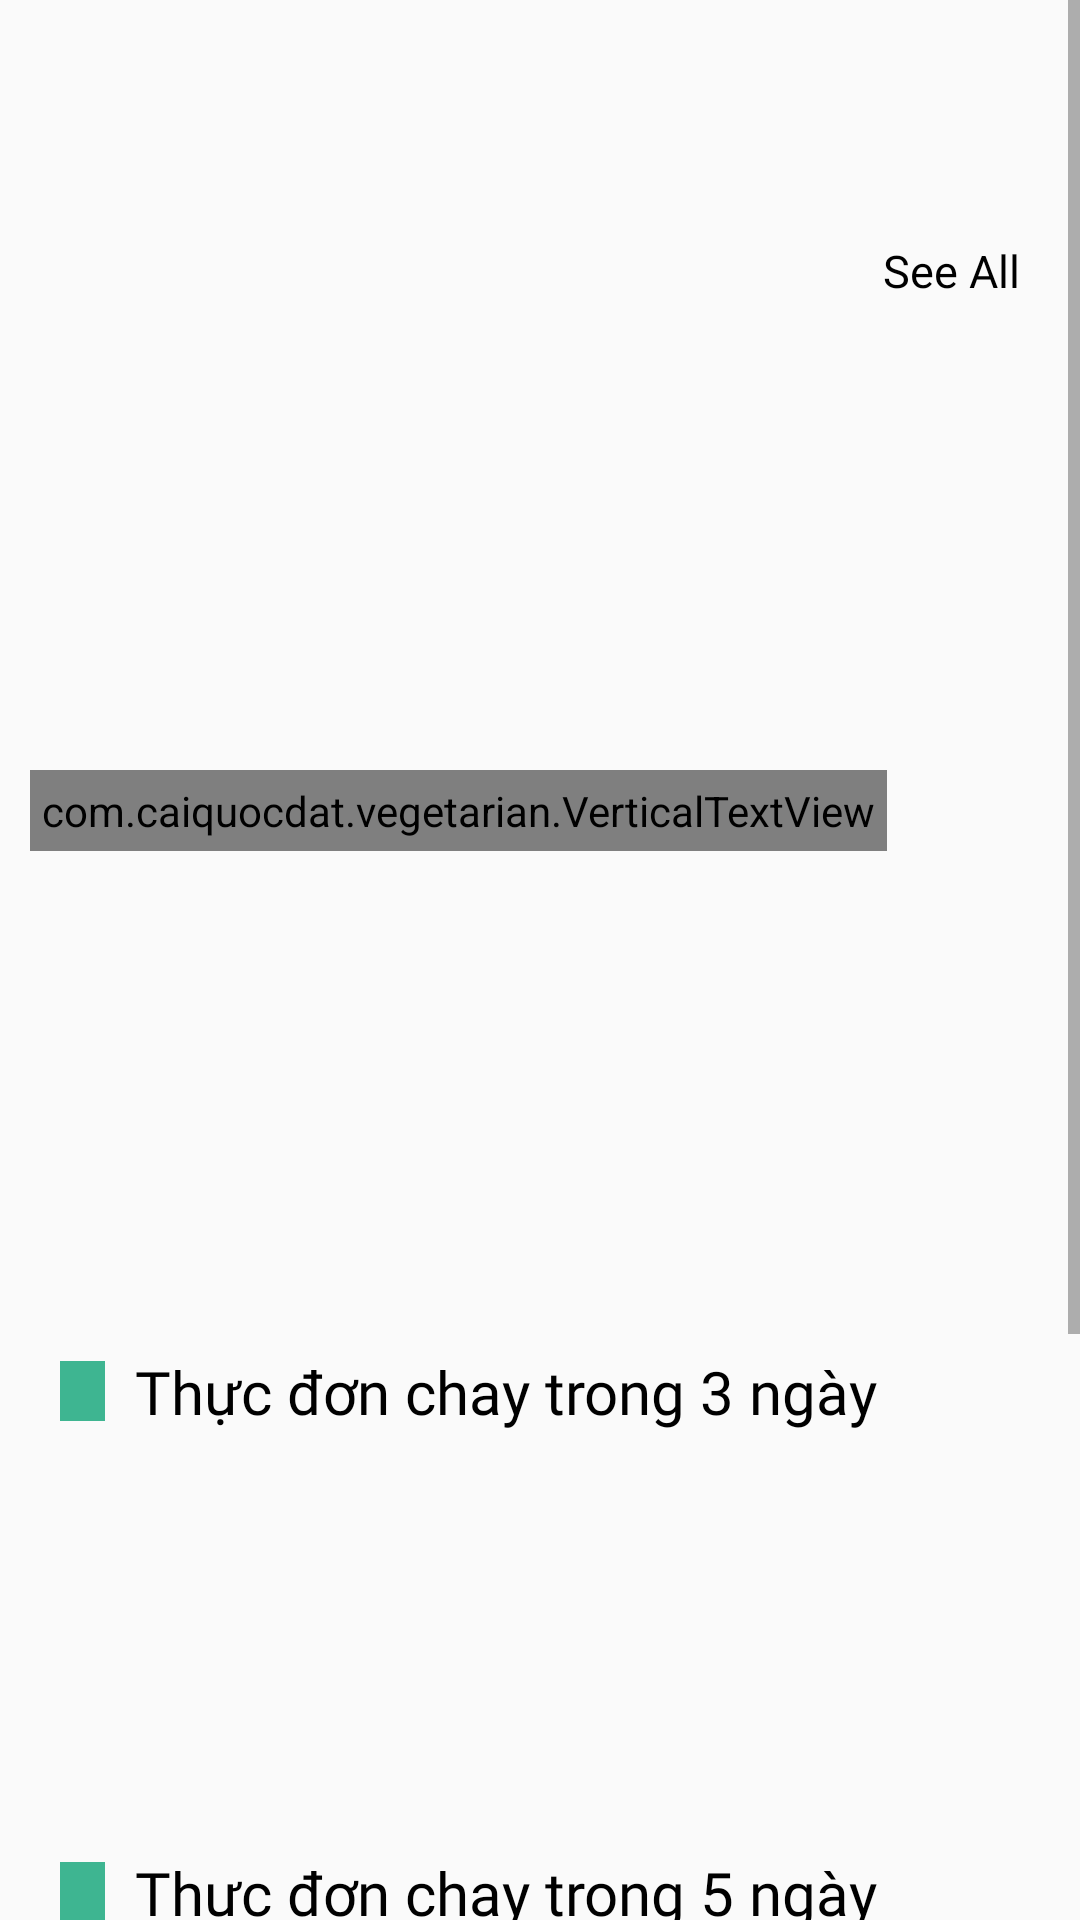

Here is an Android app screen rendered from its layout file. Give the layout XML and the strings, colors and styles it references.
<!-- AndroidManifest.xml: application theme AppTheme -->
<!-- res/layout/activity_home.xml -->
<?xml version="1.0" encoding="utf-8"?>
<ScrollView xmlns:android="http://schemas.android.com/apk/res/android"
    xmlns:app="http://schemas.android.com/apk/res-auto"
    xmlns:tools="http://schemas.android.com/tools"
    android:layout_width="match_parent"
    android:layout_height="match_parent"
    tools:context=".HomeActivity">
    <LinearLayout
        android:layout_width="match_parent"
        android:layout_height="match_parent"
        android:orientation="vertical">
        <TextView
            android:layout_marginBottom="20dp"
            android:id="@+id/seeAll"
            android:layout_marginRight="20dp"
            android:layout_marginTop="80dp"
            android:fontFamily="@font/promedium"
            android:layout_width="match_parent"
            android:gravity="right"
            android:layout_height="wrap_content"
            android:text="See All"
            android:textColor="@color/black"
            android:textSize="15sp"/>
        <LinearLayout
            android:id="@+id/topLinear"
            android:layout_marginLeft="10dp"
            android:layout_width="match_parent"
            android:layout_height="300dp"
            android:orientation="horizontal">
            <com.example.vegetarian.VerticalTextView
                android:layout_width="wrap_content"
                android:layout_height="wrap_content"
                android:layout_gravity="left|center_vertical"
                android:padding="4dip"
                android:fontFamily="@font/promebold"
                android:text="Món ngon hôm nay"
                android:textColor="#3EB591"
                android:textSize="33sp" />
            <androidx.recyclerview.widget.RecyclerView
                android:layout_marginLeft="10dp"
                android:layout_width="match_parent"
                android:layout_height="match_parent"
                android:id="@+id/todayRcv"/>
        </LinearLayout>
        <LinearLayout
            android:id="@+id/threeLinear"
            android:layout_marginTop="30dp"
            android:layout_marginLeft="20dp"
            android:layout_width="match_parent"
            android:layout_height="wrap_content"
            android:orientation="vertical">
            <LinearLayout
                android:layout_width="match_parent"
                android:layout_height="wrap_content"
                android:orientation="horizontal">
                <LinearLayout
                    android:layout_gravity="center_vertical"
                    android:layout_width="15dp"
                    android:layout_height="20dp"
                    android:orientation="vertical"
                    android:background="#3EB591"/>
                <TextView
                    android:fontFamily="@font/promedium"
                    android:layout_marginLeft="10dp"
                    android:layout_width="wrap_content"
                    android:layout_height="wrap_content"
                    android:text="Thực đơn chay trong 3 ngày"
                    android:textColor="@color/black"
                    android:textSize="20sp"/>
            </LinearLayout>
            <androidx.recyclerview.widget.RecyclerView
                android:layout_width="match_parent"
                android:layout_height="100dp"
                android:layout_marginTop="10dp"
                android:id="@+id/threeRcv"/>
        </LinearLayout>
        <LinearLayout
            android:id="@+id/fiveLinear"
            android:layout_marginTop="30dp"
            android:layout_marginLeft="20dp"
            android:layout_width="match_parent"
            android:layout_height="wrap_content"
            android:orientation="vertical">
            <LinearLayout
                android:layout_width="match_parent"
                android:layout_height="wrap_content"
                android:orientation="horizontal">
                <LinearLayout
                    android:layout_gravity="center_vertical"
                    android:layout_width="15dp"
                    android:layout_height="20dp"
                    android:orientation="vertical"
                    android:background="#3EB591"/>
                <TextView
                    android:fontFamily="@font/promedium"
                    android:layout_marginLeft="10dp"
                    android:layout_width="wrap_content"
                    android:layout_height="wrap_content"
                    android:text="Thực đơn chay trong 5 ngày"
                    android:textColor="@color/black"
                    android:textSize="20sp"/>
            </LinearLayout>
            <androidx.recyclerview.widget.RecyclerView
                android:layout_width="match_parent"
                android:layout_height="100dp"
                android:layout_marginTop="10dp"
                android:id="@+id/fiveRcv"/>
        </LinearLayout>
        <LinearLayout
            android:layout_marginTop="30dp"
            android:layout_marginLeft="20dp"
            android:layout_width="match_parent"
            android:layout_height="wrap_content"
            android:orientation="vertical">
            <LinearLayout
                android:layout_width="match_parent"
                android:layout_height="wrap_content"
                android:orientation="horizontal">
                <LinearLayout
                    android:layout_gravity="center_vertical"
                    android:layout_width="15dp"
                    android:layout_height="20dp"
                    android:orientation="vertical"
                    android:background="#3EB591"/>
                <TextView
                    android:fontFamily="@font/promedium"
                    android:layout_marginLeft="10dp"
                    android:layout_width="wrap_content"
                    android:layout_height="wrap_content"
                    android:text="Thực đơn chay trong 7 ngày"
                    android:textColor="@color/black"
                    android:textSize="20sp"/>
            </LinearLayout>
            <androidx.recyclerview.widget.RecyclerView
                android:layout_width="match_parent"
                android:layout_height="100dp"
                android:layout_marginTop="10dp"
                android:id="@+id/sevenRcv"/>
        </LinearLayout>
    </LinearLayout>


</ScrollView>
<!-- resources referenced by this layout -->
<resources>
  <style name="AppTheme" parent="Theme.AppCompat.Light.NoActionBar">
          
          ...
          <item name="android:statusBarColor">@android:color/transparent</item>
          <item name="android:windowDrawsSystemBarBackgrounds">true</item>
      </style>
  <!-- not gathered from this repository: default colours our renderer supplied (Android Studio template values) -->
  <color name="black">#FF000000</color>
</resources>
